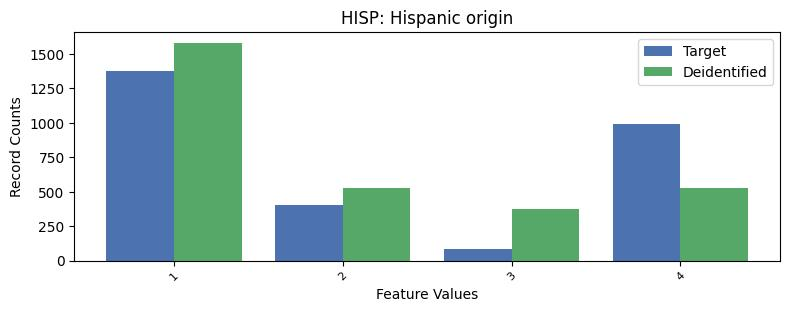

Source data for this figure (header and first rows):
, HISP, count_target, count_deidentified
0, 0, 24400, 24243
1, 1, 1374, 1581
2, 4, 992, 525
3, 2, 405, 528
4, 3, 82, 376
